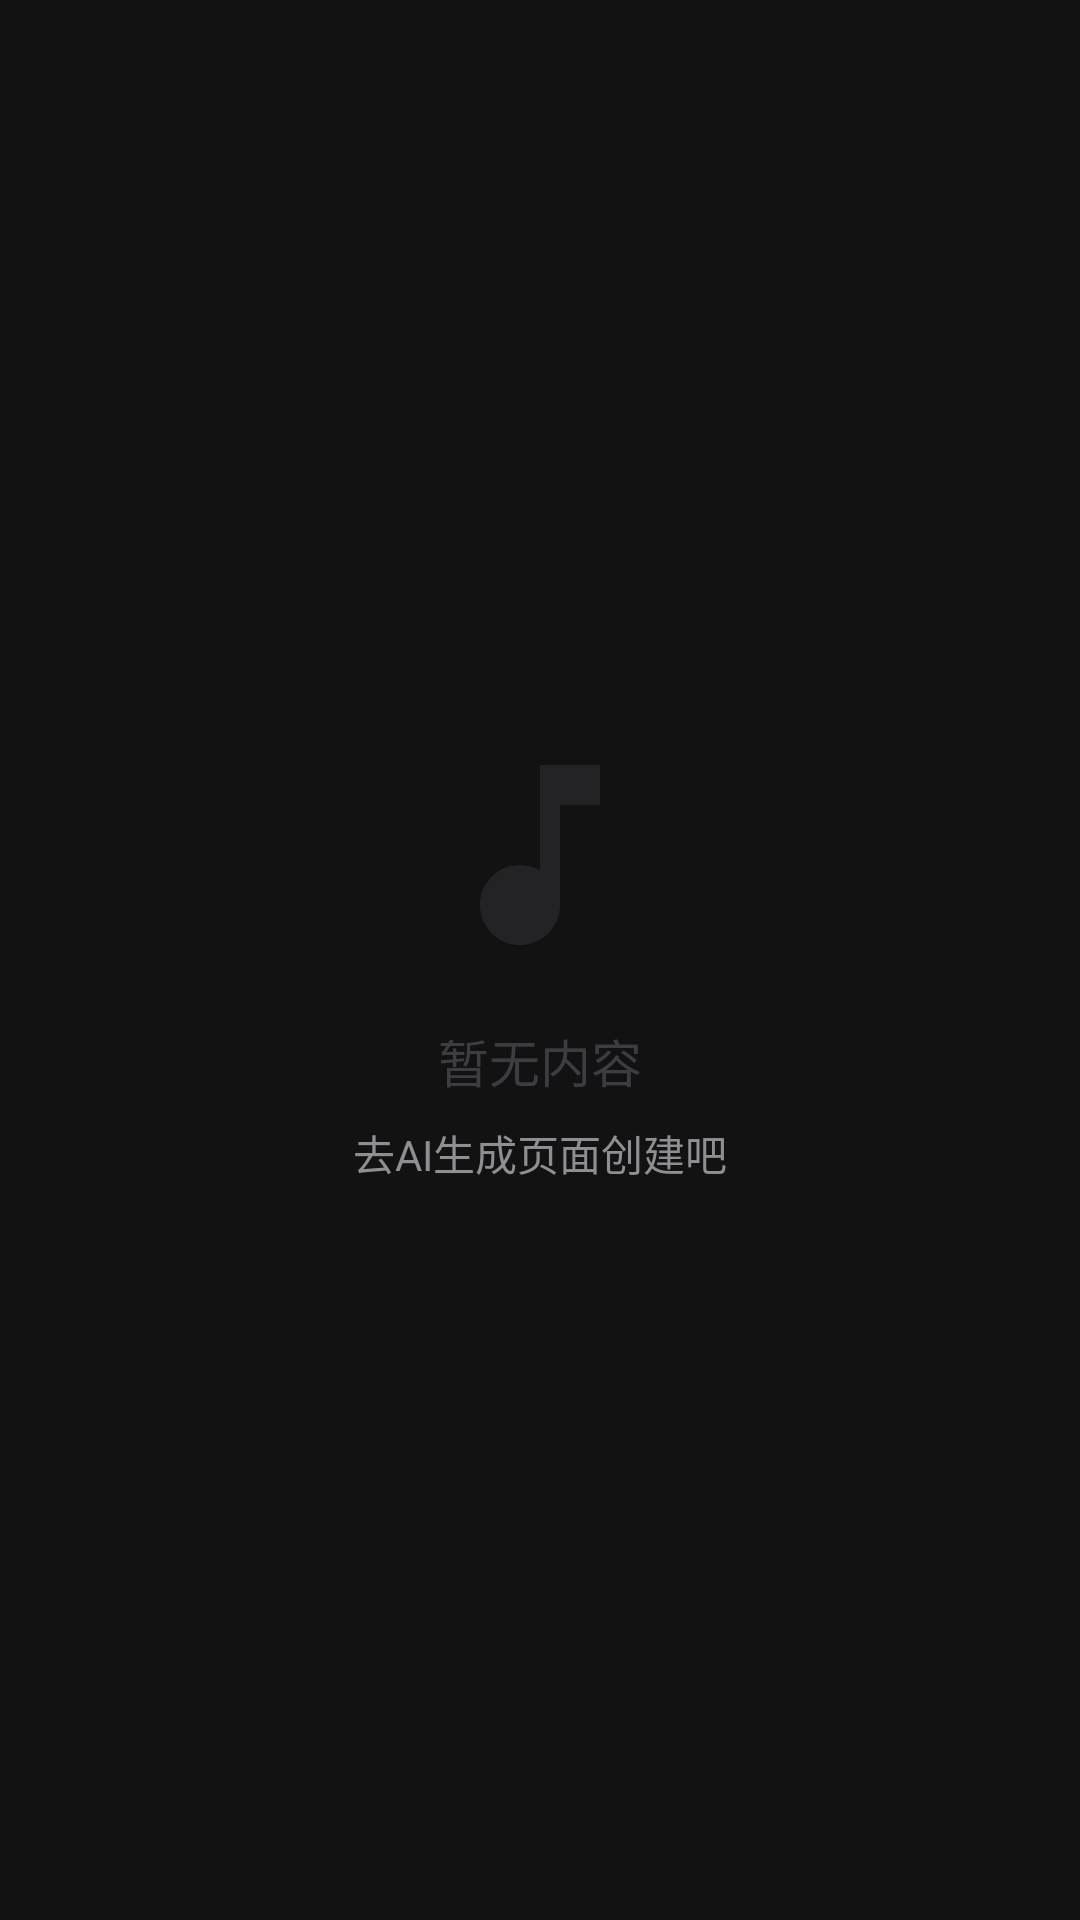

Write the Android layout XML for this screen, with the resource values it uses.
<!-- AndroidManifest.xml: application theme Theme.MusicAI -->
<!-- res/layout/layout_empty_state.xml -->
<?xml version="1.0" encoding="utf-8"?>
<LinearLayout xmlns:android="http://schemas.android.com/apk/res/android"
    android:layout_width="match_parent"
    android:layout_height="match_parent"
    android:orientation="vertical"
    android:gravity="center"
    android:padding="32dp">

    <ImageView
        android:id="@+id/iv_empty_icon"
        android:layout_width="80dp"
        android:layout_height="80dp"
        android:src="@drawable/ic_music_note"
        android:tint="?attr/colorControlNormal"
        android:alpha="0.4"
        android:contentDescription="@null"/>

    <TextView
        android:id="@+id/tv_empty_title"
        android:layout_width="wrap_content"
        android:layout_height="wrap_content"
        android:text="@string/empty_state_title"
        android:textSize="@dimen/font_size_title"
        android:textColor="?attr/colorControlNormal"
        android:layout_marginTop="16dp"/>

    <TextView
        android:id="@+id/tv_empty_hint"
        android:layout_width="wrap_content"
        android:layout_height="wrap_content"
        android:text="@string/empty_state_hint"
        android:textSize="@dimen/font_size_body"
        android:textColor="@color/apple_text_tertiary"
        android:layout_marginTop="8dp"
        android:gravity="center"/>

    <Button
        android:id="@+id/btn_empty_action"
        android:layout_width="wrap_content"
        android:layout_height="44dp"
        android:text="@string/main_new_song"
        android:textSize="@dimen/font_size_body"
        android:textColor="@color/apple_white"
        android:background="@drawable/apple_button_primary_bg"
        android:paddingHorizontal="24dp"
        android:layout_marginTop="20dp"
        android:visibility="gone"/>

</LinearLayout>
<!-- resources referenced by this layout -->
<resources>
  <color name="apple_text_tertiary">@color/light_text_tertiary</color>
  <color name="apple_white">#FFFFFF</color>
  <dimen name="font_size_body">14sp</dimen>
  <dimen name="font_size_title">17sp</dimen>
  <!-- drawable apple_button_primary_bg (drawable) -->
  <?xml version="1.0" encoding="utf-8"?>
  <selector xmlns:android="http://schemas.android.com/apk/res/android">
      <item android:state_pressed="true">
          <shape android:shape="rectangle">
              <solid android:color="@color/apple_accent_pressed" />
              <corners android:radius="12dp" />
          </shape>
      </item>
      <item>
          <shape android:shape="rectangle">
              <solid android:color="@color/apple_accent" />
              <corners android:radius="12dp" />
          </shape>
      </item>
  </selector>
  <!-- drawable ic_music_note (drawable) -->
  <?xml version="1.0" encoding="utf-8"?>
  <vector xmlns:android="http://schemas.android.com/apk/res/android"
      android:width="24dp"
      android:height="24dp"
      android:viewportWidth="24"
      android:viewportHeight="24">
      <path
          android:fillColor="?attr/colorControlNormal"
          android:pathData="M12,3v10.55c-0.59,-0.34 -1.27,-0.55 -2,-0.55 -2.21,0 -4,1.79 -4,4s1.79,4 4,4 4,-1.79 4,-4V7h4V3h-6z"/>
  </vector>
  <string name="empty_state_hint">去AI生成页面创建吧</string>
  <string name="empty_state_title">暂无内容</string>
  <string name="main_new_song">AI创作</string>
  <style name="Theme.MusicAI" parent="Theme.AppCompat.DayNight.NoActionBar">
          <item name="colorPrimary">@color/apple_accent</item>
          <item name="colorPrimaryDark">@color/apple_accent</item>
          <item name="colorAccent">@color/apple_accent</item>
          <item name="android:textColorPrimary">@color/apple_text</item>
          <item name="android:textColorSecondary">@color/apple_text_secondary</item>
          <item name="android:windowBackground">@color/apple_light_bg</item>
          <item name="android:statusBarColor">@color/apple_light_bg</item>
          <item name="android:navigationBarColor">@color/apple_light_bg</item>
          <item name="android:windowLightStatusBar">true</item>
          <item name="android:windowTranslucentStatus">false</item>
          <item name="android:windowTranslucentNavigation">false</item>
          <item name="android:scrollbarThumbVertical">@android:color/transparent</item>
          <item name="android:scrollbarThumbHorizontal">@android:color/transparent</item>
          <item name="android:scrollbarSize">0dp</item>
      </style>
  <color name="light_text_tertiary">#8E8E93</color>
  <color name="apple_accent_pressed">#0056B3</color>
  <color name="apple_accent">@color/light_accent</color>
  <color name="apple_text">@color/light_text_primary</color>
  <color name="apple_text_secondary">@color/light_text_secondary</color>
  <color name="apple_light_bg">@color/light_background</color>
  <color name="light_accent">#007AFF</color>
  <color name="light_text_primary">#1C1C1E</color>
  <color name="light_text_secondary">#3C3C43</color>
  <color name="light_background">#F2F2F7</color>
</resources>
